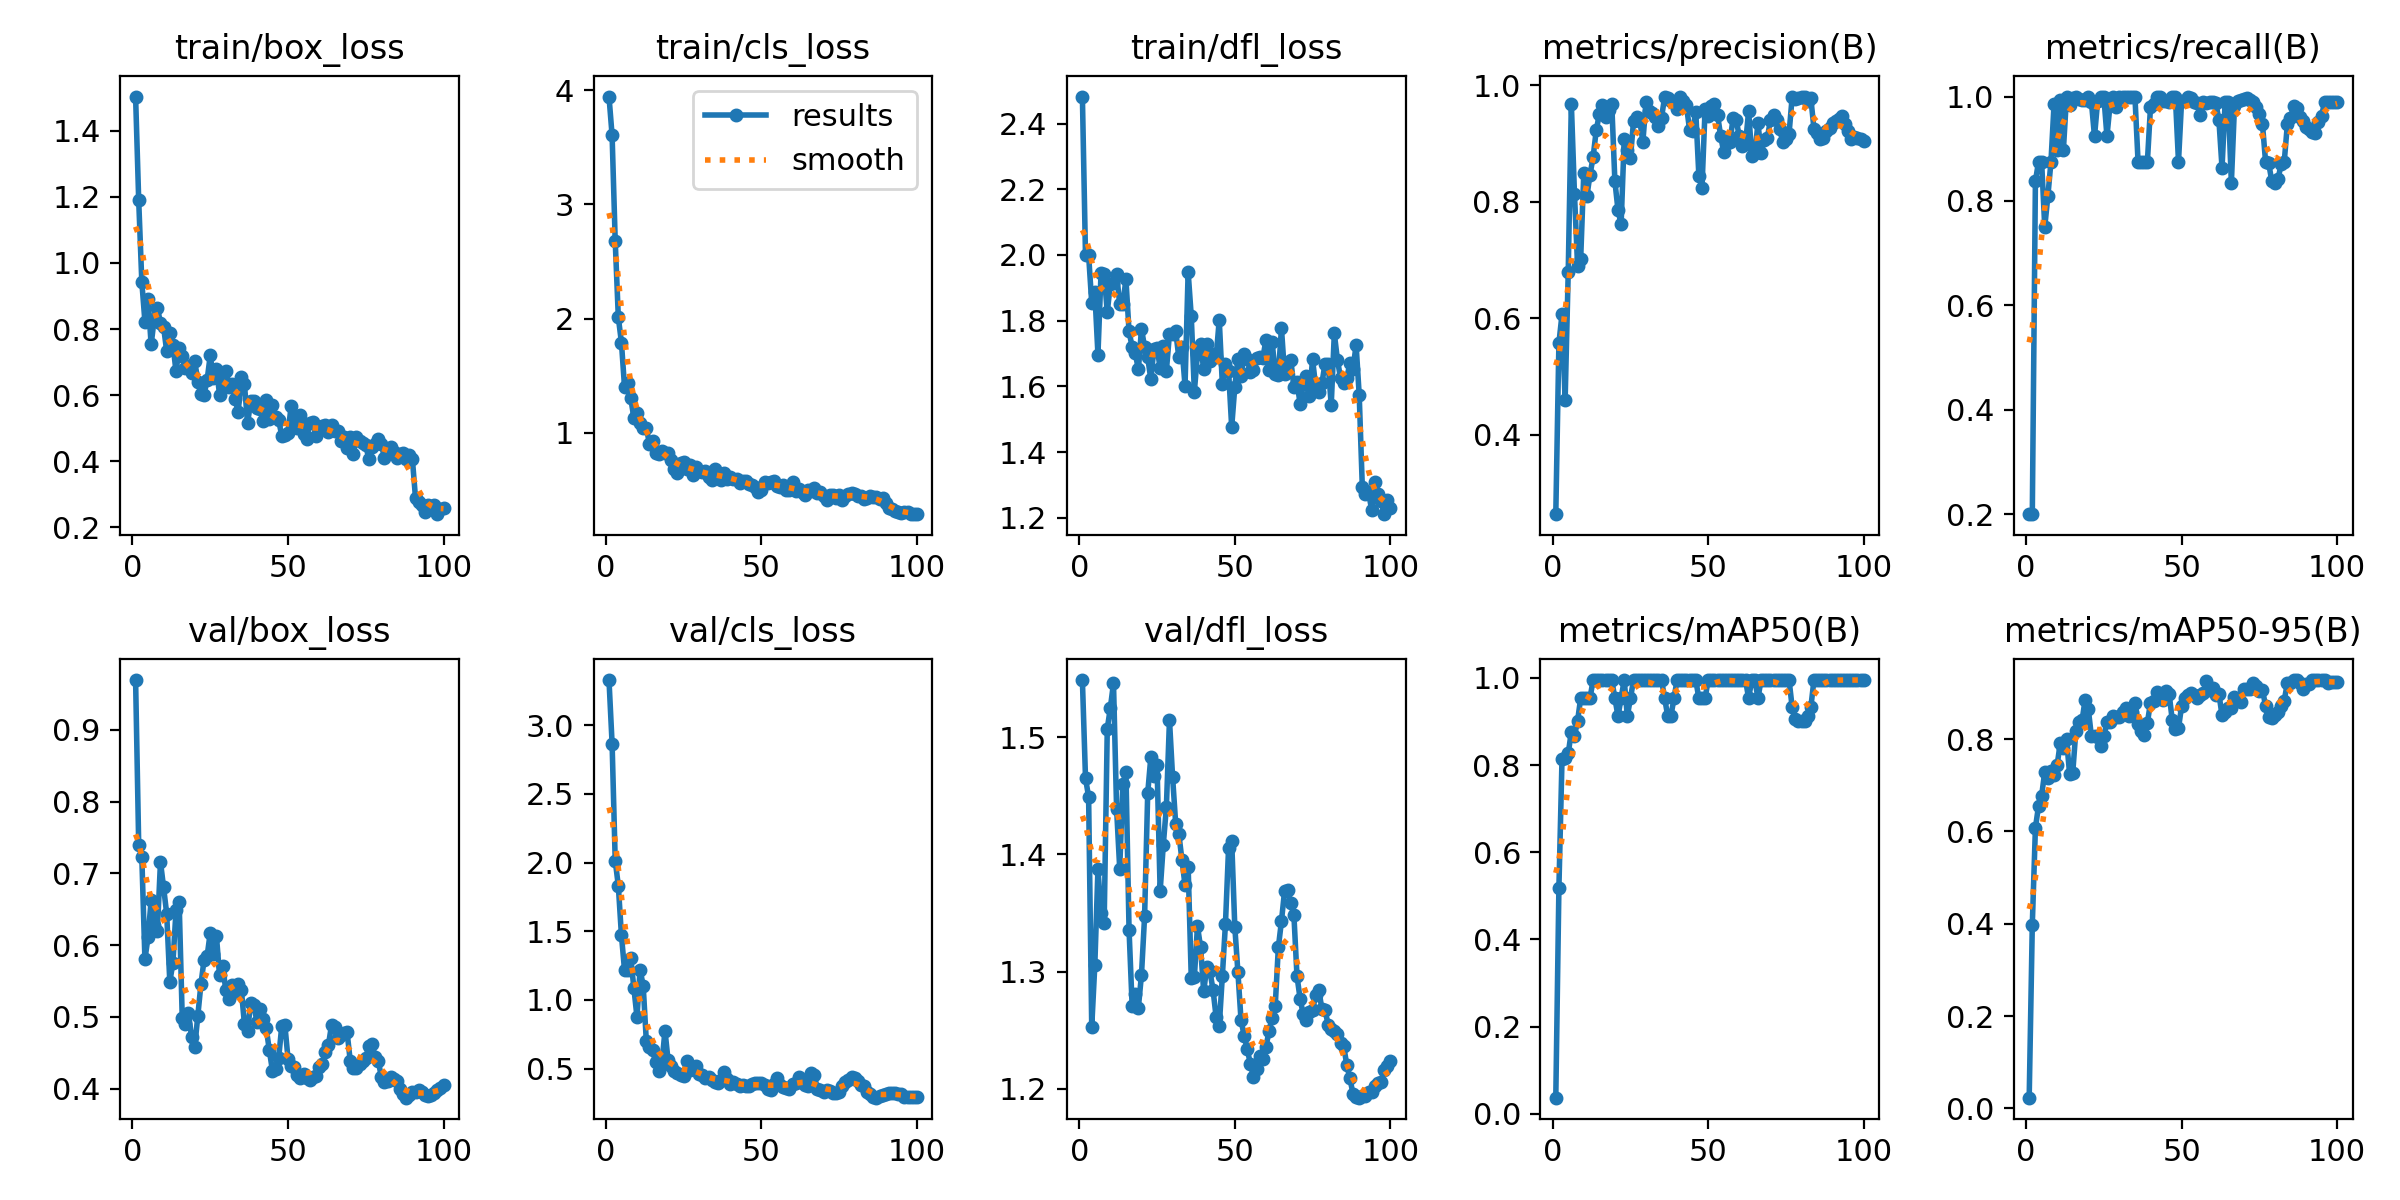

The file beside this chart, header and first rows:
epoch, time, train/box_loss, train/cls_loss, train/dfl_loss, metrics/precision(B), metrics/recall(B), metrics/mAP50(B), metrics/mAP50-95(B), val/box_loss, val/cls_loss, val/dfl_loss, lr/pg0, lr/pg1, lr/pg2
1, 4.31, 1.504, 3.946, 2.482, 0.2635, 0.2, 0.03703, 0.02312, 0.9695, 3.329, 1.549, 6.25e-05, 6.25e-05, 6.25e-05
2, 6.221, 1.19, 3.606, 1.999, 0.5572, 0.2, 0.5181, 0.3982, 0.74, 2.865, 1.465, 0.0001361, 0.0001361, 0.0001361
3, 8.3, 0.943, 2.68, 2, 0.6066, 0.8377, 0.8136, 0.6077, 0.7225, 2.014, 1.449, 0.0002083, 0.0002083, 0.0002083
4, 9.994, 0.8221, 2.01, 1.854, 0.4591, 0.875, 0.8172, 0.655, 0.5801, 1.831, 1.253, 0.000279, 0.000279, 0.000279
5, 11.66, 0.8914, 1.79, 1.886, 0.6798, 0.875, 0.8266, 0.6775, 0.611, 1.47, 1.306, 0.0003481, 0.0003481, 0.0003481
6, 13.29, 0.7534, 1.398, 1.697, 0.9688, 0.75, 0.8768, 0.7289, 0.6623, 1.216, 1.388, 0.0004158, 0.0004158, 0.0004158
7, 14.71, 0.8308, 1.433, 1.946, 0.8142, 0.809, 0.867, 0.7149, 0.6278, 1.215, 1.35, 0.0004821, 0.0004821, 0.0004821
8, 16.15, 0.865, 1.301, 1.941, 0.6906, 0.875, 0.9012, 0.73, 0.6203, 1.304, 1.342, 0.0005468, 0.0005468, 0.0005468
9, 17.6, 0.8182, 1.129, 1.826, 0.7017, 0.9859, 0.9533, 0.7213, 0.7159, 1.086, 1.508, 0.00061, 0.00061, 0.00061
10, 19, 0.8065, 1.169, 1.912, 0.8496, 0.8985, 0.9533, 0.7444, 0.6806, 0.875, 1.525, 0.0006718, 0.0006718, 0.0006718
11, 20.41, 0.7328, 1.088, 1.915, 0.81, 0.9932, 0.9533, 0.7921, 0.6437, 1.22, 1.546, 0.0007321, 0.0007321, 0.0007321
12, 21.78, 0.7866, 1.037, 1.943, 0.8463, 0.8983, 0.9533, 0.781, 0.5487, 1.101, 1.439, 0.0007909, 0.0007909, 0.0007909
13, 23.15, 0.7527, 1.045, 1.85, 0.8769, 1, 0.995, 0.7994, 0.5752, 0.6999, 1.388, 0.0008482, 0.0008482, 0.0008482
14, 24.52, 0.6718, 0.9026, 1.85, 0.9225, 0.9831, 0.995, 0.7245, 0.6484, 0.6554, 1.46, 0.000904, 0.000904, 0.000904
15, 25.83, 0.7411, 0.9263, 1.926, 0.9506, 0.9969, 0.995, 0.7269, 0.6604, 0.6336, 1.47, 0.0009583, 0.0009583, 0.0009583
16, 27.18, 0.7183, 0.8169, 1.767, 0.9661, 1, 0.995, 0.8178, 0.498, 0.5491, 1.336, 0.001011, 0.001011, 0.001011
17, 28.48, 0.6811, 0.8117, 1.72, 0.9459, 0.9945, 0.995, 0.8368, 0.4904, 0.4844, 1.27, 0.001052, 0.001052, 0.001052
18, 29.81, 0.6875, 0.8368, 1.701, 0.9583, 0.993, 0.995, 0.8408, 0.5052, 0.5332, 1.281, 0.00104, 0.00104, 0.00104
19, 31.12, 0.667, 0.8224, 1.652, 0.9672, 0.9925, 0.995, 0.8857, 0.472, 0.7763, 1.269, 0.001027, 0.001027, 0.001027
20, 32.42, 0.7047, 0.8178, 1.775, 0.8354, 1, 0.9533, 0.8654, 0.4574, 0.559, 1.297, 0.001015, 0.001015, 0.001015
21, 33.73, 0.6406, 0.7623, 1.719, 0.7857, 0.9899, 0.9121, 0.8063, 0.5013, 0.5151, 1.347, 0.001002, 0.001002, 0.001002
22, 35.03, 0.6042, 0.6772, 1.688, 0.7614, 0.9235, 0.9533, 0.8059, 0.5452, 0.4834, 1.452, 0.0009901, 0.0009901, 0.0009901
23, 36.33, 0.6014, 0.6495, 1.622, 0.9081, 0.9914, 0.995, 0.8057, 0.579, 0.4656, 1.483, 0.0009778, 0.0009778, 0.0009778
24, 37.65, 0.6457, 0.7314, 1.715, 0.8896, 1, 0.9121, 0.7843, 0.5847, 0.4533, 1.467, 0.0009654, 0.0009654, 0.0009654
25, 38.92, 0.7203, 0.7416, 1.718, 0.8757, 1, 0.9533, 0.8058, 0.6172, 0.448, 1.476, 0.000953, 0.000953, 0.000953
26, 40.25, 0.6503, 0.6796, 1.656, 0.9385, 0.924, 0.995, 0.8371, 0.5869, 0.5569, 1.369, 0.0009406, 0.0009406, 0.0009406
27, 41.55, 0.6798, 0.7141, 1.724, 0.9463, 0.9848, 0.995, 0.8376, 0.6121, 0.4913, 1.408, 0.0009283, 0.0009283, 0.0009283
28, 42.84, 0.6015, 0.6263, 1.648, 0.9393, 1, 0.995, 0.8494, 0.5578, 0.5, 1.441, 0.0009159, 0.0009159, 0.0009159
29, 44.09, 0.6522, 0.6976, 1.761, 0.9033, 0.9801, 0.995, 0.8482, 0.5713, 0.5214, 1.515, 0.0009035, 0.0009035, 0.0009035
30, 45.41, 0.6722, 0.6603, 1.76, 0.9711, 1, 0.995, 0.847, 0.537, 0.4608, 1.466, 0.0008911, 0.0008911, 0.0008911
31, 46.7, 0.6232, 0.6553, 1.768, 0.9565, 1, 0.995, 0.8585, 0.5255, 0.4528, 1.426, 0.0008787, 0.0008787, 0.0008787
32, 48.01, 0.635, 0.6612, 1.689, 0.9528, 1, 0.995, 0.8665, 0.5441, 0.4283, 1.418, 0.0008664, 0.0008664, 0.0008664
33, 49.29, 0.5868, 0.6134, 1.72, 0.9453, 1, 0.995, 0.8491, 0.5342, 0.4356, 1.396, 0.000854, 0.000854, 0.000854
34, 50.6, 0.5499, 0.5816, 1.602, 0.9304, 1, 0.995, 0.859, 0.5458, 0.4164, 1.374, 0.0008416, 0.0008416, 0.0008416
35, 51.88, 0.6548, 0.6813, 1.948, 0.9447, 1, 0.995, 0.8793, 0.5379, 0.3984, 1.39, 0.0008293, 0.0008293, 0.0008293
36, 53.16, 0.6325, 0.6384, 1.814, 0.9798, 0.875, 0.9533, 0.8337, 0.4893, 0.3929, 1.295, 0.0008169, 0.0008169, 0.0008169
37, 54.43, 0.5142, 0.5853, 1.585, 0.9779, 0.875, 0.9117, 0.8167, 0.4801, 0.4148, 1.295, 0.0008045, 0.0008045, 0.0008045
38, 55.72, 0.581, 0.648, 1.699, 0.9726, 0.875, 0.9117, 0.8083, 0.5192, 0.4754, 1.339, 0.0007921, 0.0007921, 0.0007921
39, 56.99, 0.5836, 0.592, 1.729, 0.9689, 0.875, 0.9533, 0.8356, 0.5169, 0.4212, 1.321, 0.0007797, 0.0007797, 0.0007797
40, 58.32, 0.5612, 0.613, 1.652, 0.9593, 0.9799, 0.995, 0.879, 0.4934, 0.3848, 1.283, 0.0007674, 0.0007674, 0.0007674
41, 59.6, 0.5566, 0.5891, 1.729, 0.9793, 0.986, 0.995, 0.8817, 0.5111, 0.3997, 1.304, 0.000755, 0.000755, 0.000755
42, 60.92, 0.5222, 0.5915, 1.677, 0.9737, 1, 0.995, 0.9023, 0.4967, 0.3878, 1.3, 0.0007426, 0.0007426, 0.0007426
43, 62.22, 0.5846, 0.5612, 1.697, 0.9655, 1, 0.995, 0.8969, 0.4843, 0.3744, 1.284, 0.0007302, 0.0007302, 0.0007302
44, 63.54, 0.5269, 0.5741, 1.689, 0.924, 0.9921, 0.995, 0.8854, 0.4533, 0.3781, 1.261, 0.0007179, 0.0007179, 0.0007179
45, 64.84, 0.571, 0.5788, 1.803, 0.922, 0.9913, 0.995, 0.9032, 0.4249, 0.3739, 1.253, 0.0007055, 0.0007055, 0.0007055
46, 66.29, 0.5351, 0.5506, 1.606, 0.9546, 0.9893, 0.995, 0.8978, 0.4267, 0.3703, 1.296, 0.0006931, 0.0006931, 0.0006931
47, 67.56, 0.5238, 0.5371, 1.667, 0.8446, 1, 0.9533, 0.8408, 0.4425, 0.3856, 1.341, 0.0006808, 0.0006808, 0.0006808
48, 68.9, 0.4772, 0.5262, 1.647, 0.824, 1, 0.9533, 0.8228, 0.4875, 0.3919, 1.406, 0.0006684, 0.0006684, 0.0006684
49, 70.17, 0.4801, 0.4776, 1.476, 0.9598, 0.875, 0.9533, 0.8237, 0.4884, 0.3962, 1.412, 0.000656, 0.000656, 0.000656
50, 71.47, 0.4846, 0.4991, 1.599, 0.9476, 0.9922, 0.995, 0.8714, 0.4418, 0.392, 1.338, 0.0006436, 0.0006436, 0.0006436
51, 72.75, 0.5663, 0.5659, 1.685, 0.9646, 0.9905, 0.995, 0.89, 0.4319, 0.3767, 1.3, 0.0006312, 0.0006312, 0.0006312
52, 74.05, 0.5205, 0.5565, 1.63, 0.9682, 1, 0.995, 0.8962, 0.43, 0.3505, 1.259, 0.0006189, 0.0006189, 0.0006189
53, 75.35, 0.5007, 0.567, 1.697, 0.9495, 0.9981, 0.995, 0.9008, 0.419, 0.3468, 1.245, 0.0006065, 0.0006065, 0.0006065
54, 76.66, 0.5391, 0.573, 1.682, 0.9133, 0.9889, 0.995, 0.8964, 0.4143, 0.3891, 1.234, 0.0005941, 0.0005941, 0.0005941
55, 77.95, 0.4826, 0.5288, 1.644, 0.885, 0.9868, 0.995, 0.8889, 0.42, 0.4275, 1.221, 0.0005818, 0.0005818, 0.0005818
56, 79.3, 0.4681, 0.524, 1.65, 0.9014, 0.9651, 0.995, 0.8955, 0.4148, 0.3831, 1.21, 0.0005694, 0.0005694, 0.0005694
57, 80.68, 0.5158, 0.5373, 1.687, 0.9034, 0.989, 0.995, 0.8999, 0.4117, 0.3627, 1.217, 0.000557, 0.000557, 0.000557
58, 82.29, 0.5175, 0.5001, 1.689, 0.9435, 0.9878, 0.995, 0.9252, 0.4158, 0.3547, 1.228, 0.0005446, 0.0005446, 0.0005446
59, 83.68, 0.4759, 0.4989, 1.685, 0.94, 0.9902, 0.995, 0.9064, 0.418, 0.3517, 1.226, 0.0005322, 0.0005322, 0.0005322
60, 85.07, 0.5041, 0.5651, 1.741, 0.9127, 0.9896, 0.995, 0.9115, 0.4302, 0.3838, 1.235, 0.0005199, 0.0005199, 0.0005199
... 40 more rows
